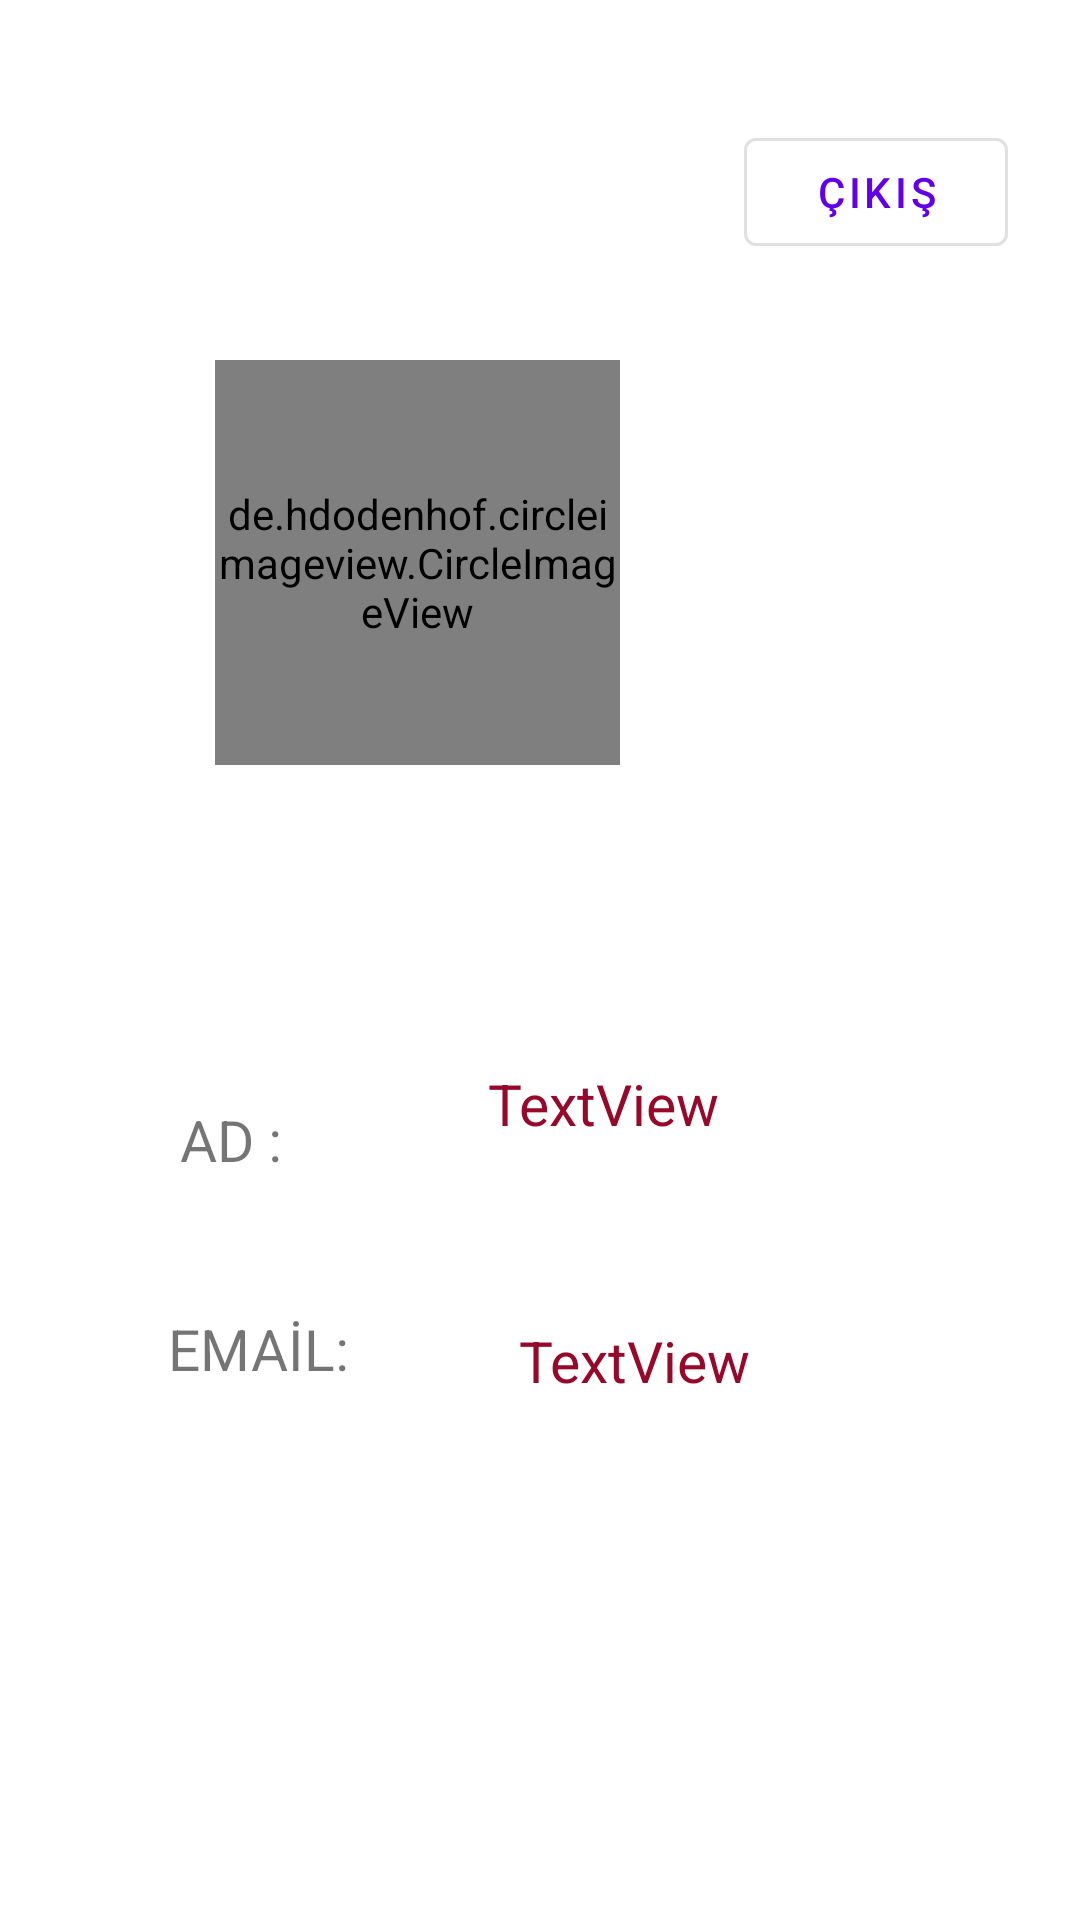

Layout XML and referenced resources for this Android screen:
<!-- AndroidManifest.xml: application theme AppTheme -->
<!-- res/layout/activity_profile.xml -->
<?xml version="1.0" encoding="utf-8"?>
<androidx.constraintlayout.widget.ConstraintLayout xmlns:android="http://schemas.android.com/apk/res/android"
    xmlns:app="http://schemas.android.com/apk/res-auto"
    xmlns:tools="http://schemas.android.com/tools"
    android:layout_width="match_parent"
    android:layout_height="match_parent"
    tools:context=".authentication.ProfileActivity">

    <com.google.android.material.button.MaterialButton
        android:id="@+id/logout_btn"
        style="@style/Widget.MaterialComponents.Button.OutlinedButton"
        android:layout_width="wrap_content"
        android:layout_height="wrap_content"
        android:layout_marginTop="40dp"
        android:layout_marginEnd="24dp"
        android:text="ÇIKIŞ"
        android:textAllCaps="false"
        app:layout_constraintEnd_toEndOf="parent"
        app:layout_constraintTop_toTopOf="parent" />

    <de.hdodenhof.circleimageview.CircleImageView
        android:id="@+id/user_image"
        android:layout_width="135dp"
        android:layout_height="135dp"
        android:layout_marginTop="120dp"
        android:scaleType="centerCrop"
        app:layout_constraintEnd_toEndOf="parent"
        app:layout_constraintHorizontal_bias="0.318"
        app:layout_constraintStart_toStartOf="parent"
        app:layout_constraintTop_toTopOf="parent"></de.hdodenhof.circleimageview.CircleImageView>

    <TextView
        android:id="@+id/textView"
        android:layout_width="wrap_content"
        android:layout_height="wrap_content"
        android:layout_marginStart="60dp"
        android:layout_marginTop="112dp"
        android:text="AD : "
        android:textSize="19sp"
        app:layout_constraintStart_toStartOf="parent"
        app:layout_constraintTop_toBottomOf="@+id/user_image" />

    <TextView
        android:id="@+id/user_name"
        android:layout_width="wrap_content"
        android:layout_height="wrap_content"
        android:layout_marginStart="64dp"
        android:layout_marginTop="100dp"
        android:text="TextView"
        android:textColor="#98082A"
        android:textSize="19sp"
        app:layout_constraintStart_toEndOf="@+id/textView"
        app:layout_constraintTop_toBottomOf="@+id/user_image" />

    <TextView
        android:id="@+id/textView3"
        android:layout_width="wrap_content"
        android:layout_height="wrap_content"
        android:layout_marginStart="56dp"
        android:layout_marginTop="44dp"
        android:text="EMAİL: "
        android:textSize="19sp"
        app:layout_constraintStart_toStartOf="parent"
        app:layout_constraintTop_toBottomOf="@+id/textView" />

    <TextView
        android:id="@+id/user_email"
        android:layout_width="wrap_content"
        android:layout_height="wrap_content"
        android:layout_marginStart="52dp"
        android:layout_marginTop="60dp"
        android:text="TextView"
        android:textColor="#98082A"
        android:textSize="19sp"
        app:layout_constraintStart_toEndOf="@+id/textView3"
        app:layout_constraintTop_toBottomOf="@+id/user_name" />


</androidx.constraintlayout.widget.ConstraintLayout>
<!-- resources referenced by this layout -->
<resources>
  <style name="AppTheme" parent="Theme.MaterialComponents.Light.DarkActionBar">
          
  
          <item name="colorPrimary">@color/colorPrimary</item>
          <item name="colorPrimaryDark">@color/colorPrimaryDark</item>
          <item name="colorAccent">@color/colorAccent</item>
      </style>
  <!-- not gathered from this repository: default colours our renderer supplied (Android Studio template values) -->
  <color name="colorPrimary">#FF6200EE</color>
  <color name="colorPrimaryDark">#FF3700B3</color>
  <color name="colorAccent">#FF03DAC5</color>
</resources>
